pico-8 play session: no input (idle), after a click and taps of 🅾, ❎, 🅾+❎, 🅾 in the second before t = 0

[t = 1 s] idle ~1s (no d-pad/buttons)
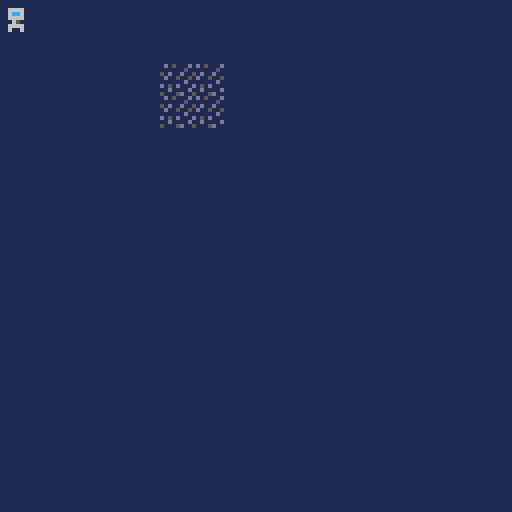

pico-8 cartridge
version 32
__lua__
-- ◆ portal inspired ◆
--   by  cameron dugan

function _draw()
	rectfill(0,0,128,128,1)
	map()
	
	--player
	spr(1,0,1)
end
__gfx__
0000000000000000000000000000000000000000000000000000000000000000000000001d15111d000000000000000000000000000000000000000000000000
00000000006666000056660000566600005655000056550000565500005655000055550011111151000000000000000000000000000000000000000000000000
00700700006cc600005cc600005cc600005cc600005cc600005cc600005cc5000058850051d11d11000000000000000000000000000000000000000000000000
0007700000666600006666000066660000666600006565000055650000555500005555001d115115000000000000000000000000000000000000000000000000
000770000006500000065000000650000006500000065000000550000005500000055000111111d1000000000000000000000000000000000000000000000000
007007000066660000666600006665000056650000556500005555000055550000555500d151d111000000000000000000000000000000000000000000000000
00000000006006000060060000600500006005000050050000500500005005000050050011d1111d000000000000000000000000000000000000000000000000
00000000000000000000000000000000000000000000000000000000000000000000000051115d11000000000000000000000000000000000000000000000000
__map__
0000000000000000000000000000000000000000000000000000000000000000000000000000000000000000000000000000000000000000000000000000000000000000000000000000000000000000000000000000000000000000000000000000000000000000000000000000000000000000000000000000000000000000
0000000000000000000000000000000000000000000000000000000000000000000000000000000000000000000000000000000000000000000000000000000000000000000000000000000000000000000000000000000000000000000000000000000000000000000000000000000000000000000000000000000000000000
0000000000090900000000000000000000000000000000000000000000000000000000000000000000000000000000000000000000000000000000000000000000000000000000000000000000000000000000000000000000000000000000000000000000000000000000000000000000000000000000000000000000000000
0000000000090900000000000000000000000000000000000000000000000000000000000000000000000000000000000000000000000000000000000000000000000000000000000000000000000000000000000000000000000000000000000000000000000000000000000000000000000000000000000000000000000000
